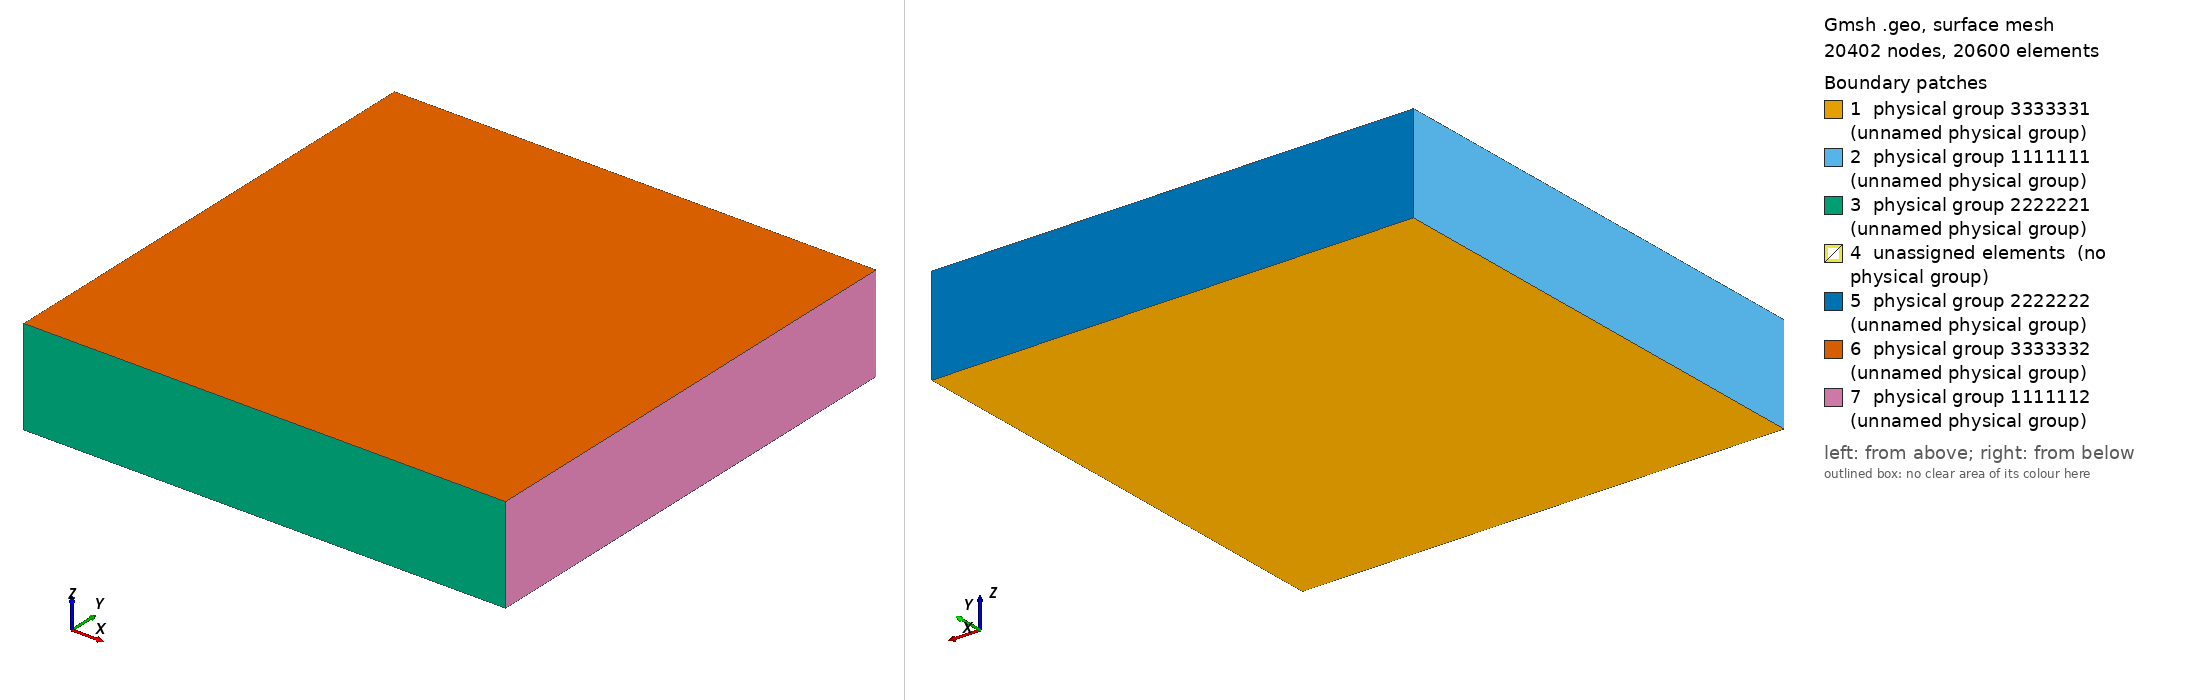

Gmsh geometry script, surface-meshed: 20402 nodes, 20600 surface elements. Boundary patches (legend numbers): 1 physical group 3333331 (unnamed physical group), 2 physical group 1111111 (unnamed physical group), 3 physical group 2222221 (unnamed physical group), 4 unassigned elements (no physical group), 5 physical group 2222222 (unnamed physical group), 6 physical group 3333332 (unnamed physical group), 7 physical group 1111112 (unnamed physical group). Left view from above one corner, right view from below the opposite corner. Legend entries are the model's physical surfaces; 'unassigned elements' are surfaces in no physical group. The drawing asked Gmsh for element sizes between 1% and 20% of the model's largest extent; the script's own settings can give other sizes.

=== cartesian.geo (drawn) ===
// cubic domain with dimensions size_x, size_y, size_z
// number of cells nx, ny, nz
// make sure that ny is odd that it contains the central points
// of front and back surfaces in order to constrain
// y displacement


// outer domain size
size_x = 5;
size_y = 5;

nx = 100;
ny = nx;
// nf = 4;
hx = size_x / nx;
hy = size_y / ny;
size_z = 1;

nz = 1;

// outer bomain points
left   = -size_x / 2;
right  = size_x  / 2;
back   = size_y  / 2;
front  = -size_y / 2;
bottom = -size_z / 2;
top    = size_z  / 2;

left_aq  = left  + hx;
right_aq = right - hx;

// domain boundary
Point(1) = {left,  back,  bottom, 1};  // left top
Point(2) = {left,  front, bottom, 1};  // left bottom
Point(3) = {right, front, bottom, 1};  // right bottom
Point(4) = {right, back,  bottom, 1};  // right top

Point(5) = {left_aq,  back,  bottom, 1};  // left top
Point(6) = {left_aq,  front, bottom, 1};  // left bottom
Point(7) = {right_aq, front, bottom, 1};  // right bottom
Point(8) = {right_aq, back,  bottom, 1};  // right top

// LINES
// left aquifer
Line(1) = {1, 2};    // left
Line(2) = {2, 6};    // front
Line(3) = {6, 5};    // right
Line(4) = {5, 1};    // back

// right aquifer
Line(5) = {8, 7};    // left
Line(6) = {7, 3};    // front
Line(7) = {3, 4};    // right
Line(8) = {4, 8};    // back

// main reservoir
Line(9) = {6, 7};    // front
Line(10) = {8, 5};    // back


// make frac cells structured
// left aq
Transfinite Line{1} = ny + 1;
Transfinite Line{2} = 1;
Transfinite Line{3} = ny + 1;
Transfinite Line{4} = 1;

// right aq
Transfinite Line{5} = ny + 1;
Transfinite Line{6} = 1;
Transfinite Line{7} = ny + 1;
Transfinite Line{8} = 1;

// main res
Transfinite Line{9} = nx + 1 - 2;
Transfinite Line{10} = nx + 1 - 2;

// LOOPS
Line Loop(1) = {1,  2, 3,  4};    // left aq
Line Loop(2) = {5,  6, 7,  8};    // right aq
Line Loop(3) = {-3, 9, -5, 10}; // main res

Plane Surface(1) = {1};      // left aq
Plane Surface(2) = {2};      // right aq
Plane Surface(3) = {3};      // main res

Transfinite Surface(1) = {1, 2, 6, 5}; // left aq
Transfinite Surface(2) = {8, 7, 3, 4}; // right aq
Transfinite Surface(3) = {5, 6, 7, 8}; // right aq

/* // remesh into quadrelaterals */
Recombine Surface{1};
Recombine Surface{2};
Recombine Surface{3};

out1[] = Extrude{0,0,size_z} { Surface{1}; Layers{nz}; Recombine; };
out2[] = Extrude{0,0,size_z} { Surface{2}; Layers{nz}; Recombine; };
out3[] = Extrude{0,0,size_z} { Surface{3}; Layers{nz}; Recombine; };

// print
/* NumPoints = #out1[]; */
/* Printf("The Array Contents are") ; */
/* For index In {0:NumPoints-1} */
/*   Printf("%g ",out1[index]) ; */
/* EndFor */

// Labels
Left = 1111111;
Right = 1111112;
Front = 2222221;
Back = 2222222;
Bottom = 3333331;
Top = 3333332;

Physical Surface(Bottom) = {1, 2, 3};
Physical Surface(Top) = {32, 76, 54};
Physical Surface(Left) = {19};
Physical Surface(Right) = {49};
Physical Surface(Front) = {23, 67, 45};
Physical Surface(Back) = {31, 75, 53};

ELASTIC_DRIVER = 9999991;
SDA_DRIVER = 9999992;
AQUIFER = 9999993;
AQUIFER2 = 9999994;

Physical Volume(AQUIFER) = {1};
Physical Volume(AQUIFER2) = {2};
Physical Volume(SDA_DRIVER) = {3};
